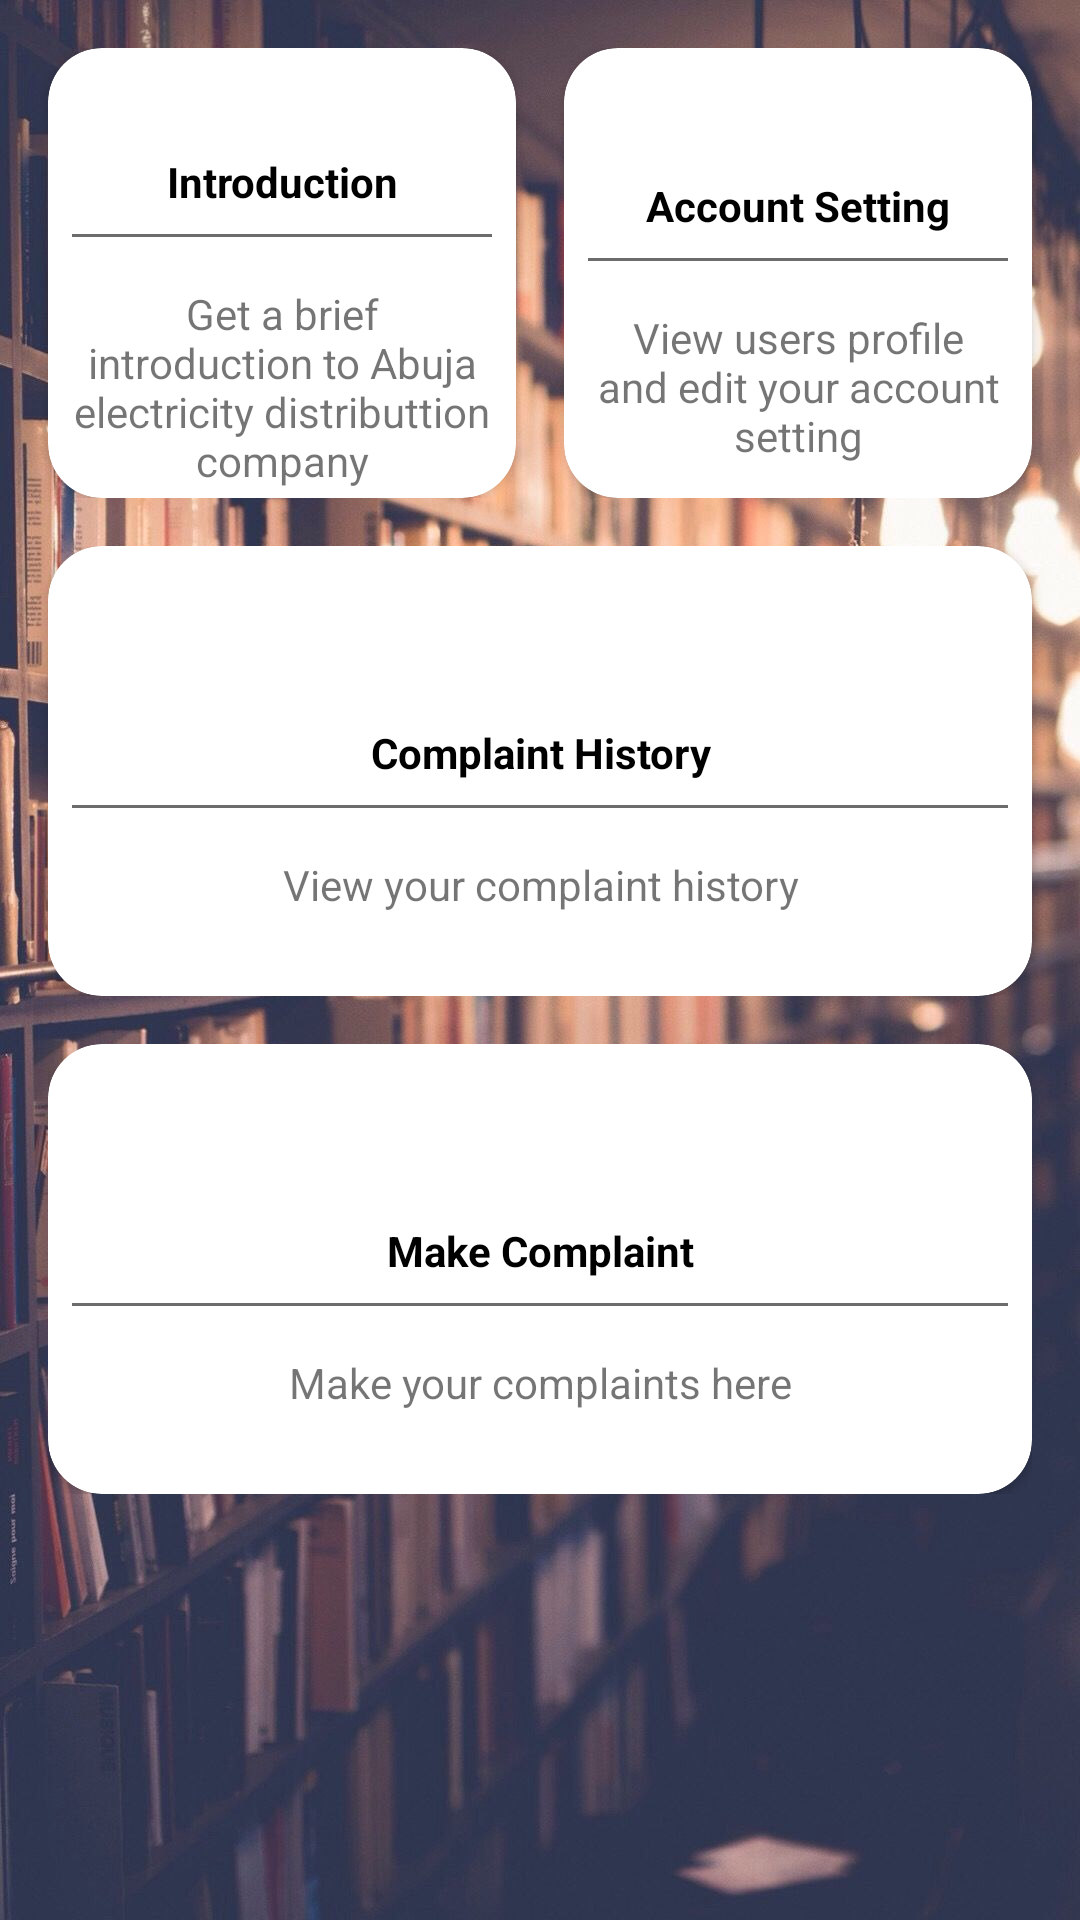

Produce the Android XML layout that renders to this screen, including the resource entries it uses.
<!-- AndroidManifest.xml: application theme Theme.Complainsystem -->
<!-- res/layout/activity_home.xml -->
<?xml version="1.0" encoding="utf-8"?>
<LinearLayout xmlns:android="http://schemas.android.com/apk/res/android"
    xmlns:app="http://schemas.android.com/apk/res-auto"
    xmlns:tools="http://schemas.android.com/tools"
    android:layout_width="match_parent"
    android:layout_height="match_parent"
    android:background="@drawable/library"
    android:orientation="vertical"
    tools:context=".HomeActivity">

    <LinearLayout
        android:layout_width="match_parent"
        android:layout_height="wrap_content"
        android:orientation="horizontal"
        android:layout_marginTop="16dp"
        android:layout_marginLeft="8dp"
        android:layout_marginRight="8dp"
        android:layout_marginBottom="8dp"
        android:weightSum="2">

        <androidx.cardview.widget.CardView
            android:id="@+id/intrdctn"
            android:layout_width="match_parent"
            android:layout_height="150dp"
            android:layout_marginRight="8dp"
            android:layout_marginLeft="8dp"
            android:layout_weight="1"
            app:cardCornerRadius="18dp">

            <LinearLayout
                android:layout_width="match_parent"
                android:layout_height="wrap_content"
                android:orientation="vertical"
                android:layout_gravity="center"
                android:weightSum="3">

                <TextView
                    android:layout_width="match_parent"
                    android:layout_height="wrap_content"
                    android:layout_marginTop="32dp"
                    android:layout_marginBottom="8dp"
                    android:text="Introduction"
                    android:textColor="#000"
                    android:textStyle="bold"
                    android:textAlignment="center"
                    android:layout_gravity="center"
                    android:layout_weight="1"/>

                <LinearLayout
                    android:layout_width="match_parent"
                    android:layout_height="wrap_content"
                    android:layout_marginLeft="8dp"
                    android:layout_marginRight="8dp">

                    <View
                        android:layout_width="match_parent"
                        android:layout_height="1dp"
                        android:background="@color/darkgray"/>
                </LinearLayout>

                <TextView
                    android:layout_width="match_parent"
                    android:layout_height="wrap_content"
                    android:text="Get a brief introduction to Abuja electricity distributtion company"
                    android:layout_marginTop="16dp"
                    android:layout_marginLeft="8dp"
                    android:layout_marginRight="8dp"
                    android:textAlignment="center"
                    android:layout_weight="2"/>

            </LinearLayout>


        </androidx.cardview.widget.CardView>

        <androidx.cardview.widget.CardView
            android:id="@+id/acctSetting"
            android:layout_width="match_parent"
            android:layout_height="150dp"
            android:layout_marginRight="8dp"
            android:layout_marginLeft="8dp"
            android:layout_weight="1"
            app:cardCornerRadius="18dp">

            <LinearLayout
                android:layout_width="match_parent"
                android:layout_height="wrap_content"
                android:orientation="vertical"
                android:layout_gravity="center"
                android:weightSum="3">

                <TextView
                    android:layout_width="match_parent"
                    android:layout_height="wrap_content"
                    android:layout_marginTop="32dp"
                    android:layout_marginBottom="8dp"
                    android:text="Account Setting"
                    android:textColor="#000"
                    android:textStyle="bold"
                    android:textAlignment="center"
                    android:layout_gravity="center"
                    android:layout_weight="1"/>

                <LinearLayout
                    android:layout_width="match_parent"
                    android:layout_height="wrap_content"
                    android:layout_marginLeft="8dp"
                    android:layout_marginRight="8dp">

                    <View
                        android:layout_width="match_parent"
                        android:layout_height="1dp"
                        android:background="@color/darkgray"/>
                </LinearLayout>

                <TextView
                    android:layout_width="match_parent"
                    android:layout_height="wrap_content"
                    android:text="View users profile and edit your account setting"
                    android:layout_marginTop="16dp"
                    android:layout_marginLeft="8dp"
                    android:layout_marginRight="8dp"
                    android:textAlignment="center"
                    android:layout_weight="2"/>

            </LinearLayout>
        </androidx.cardview.widget.CardView>

    </LinearLayout>

    <LinearLayout
        android:layout_width="match_parent"
        android:layout_height="wrap_content"
        android:orientation="horizontal"
        android:layout_marginTop="8dp"
        android:layout_marginLeft="8dp"
        android:layout_marginRight="8dp"
        android:layout_marginBottom="8dp"
        android:weightSum="1">

        <androidx.cardview.widget.CardView
            android:id="@+id/complaintHstry"
            android:layout_width="match_parent"
            android:layout_height="150dp"
            android:layout_marginRight="8dp"
            android:layout_marginLeft="8dp"
            android:layout_weight="1"
            app:cardCornerRadius="18dp">

            <LinearLayout
                android:layout_width="match_parent"
                android:layout_height="wrap_content"
                android:orientation="vertical"
                android:layout_gravity="center"
                android:weightSum="3">

                <TextView
                    android:layout_width="match_parent"
                    android:layout_height="wrap_content"
                    android:layout_marginTop="32dp"
                    android:layout_marginBottom="8dp"
                    android:text="Complaint History"
                    android:textColor="#000"
                    android:textStyle="bold"
                    android:textAlignment="center"
                    android:layout_gravity="center"
                    android:layout_weight="1"/>

                <LinearLayout
                    android:layout_width="match_parent"
                    android:layout_height="wrap_content"
                    android:layout_marginLeft="8dp"
                    android:layout_marginRight="8dp">

                    <View
                        android:layout_width="match_parent"
                        android:layout_height="1dp"
                        android:background="@color/darkgray"/>
                </LinearLayout>

                <TextView
                    android:layout_width="match_parent"
                    android:layout_height="wrap_content"
                    android:text="View your complaint history"
                    android:layout_marginTop="16dp"
                    android:layout_marginLeft="8dp"
                    android:layout_marginRight="8dp"
                    android:textAlignment="center"
                    android:layout_weight="2"/>

            </LinearLayout>

        </androidx.cardview.widget.CardView>

    </LinearLayout>

    <LinearLayout
        android:layout_width="match_parent"
        android:layout_height="wrap_content"
        android:orientation="horizontal"
        android:layout_marginTop="8dp"
        android:layout_marginLeft="16dp"
        android:layout_marginRight="16dp"
        android:layout_marginBottom="8dp"
        android:weightSum="1">

        <androidx.cardview.widget.CardView
            android:id="@+id/makeComplnt"
            android:layout_width="match_parent"
            android:layout_height="150dp"
            android:layout_marginRight="0dp"
            android:layout_weight="1"
            app:cardCornerRadius="18dp">

            <LinearLayout
                android:layout_width="match_parent"
                android:layout_height="wrap_content"
                android:orientation="vertical"
                android:layout_gravity="center"
                android:weightSum="3">

                <TextView
                    android:layout_width="match_parent"
                    android:layout_height="wrap_content"
                    android:layout_marginTop="32dp"
                    android:layout_marginBottom="8dp"
                    android:text="Make Complaint"
                    android:textColor="#000"
                    android:textStyle="bold"
                    android:textAlignment="center"
                    android:layout_gravity="center"
                    android:layout_weight="1"/>

                <LinearLayout
                    android:layout_width="match_parent"
                    android:layout_height="wrap_content"
                    android:layout_marginLeft="8dp"
                    android:layout_marginRight="8dp">

                    <View
                        android:layout_width="match_parent"
                        android:layout_height="1dp"
                        android:background="@color/darkgray"/>
                </LinearLayout>

                <TextView
                    android:layout_width="match_parent"
                    android:layout_height="wrap_content"
                    android:text="Make your complaints here"
                    android:layout_marginTop="16dp"
                    android:layout_marginLeft="8dp"
                    android:layout_marginRight="8dp"
                    android:textAlignment="center"
                    android:layout_weight="2"/>

            </LinearLayout>

        </androidx.cardview.widget.CardView>



    </LinearLayout>

</LinearLayout>
<!-- resources referenced by this layout -->
<resources>
  <color name="darkgray">#6c6c6c</color>
  <!-- drawable library: jpg bitmap (drawable-v24, 203292 bytes) -->
  <style name="Theme.Complainsystem" parent="Theme.MaterialComponents.DayNight.DarkActionBar">
          
          <item name="colorPrimary">@color/purple_200</item>
          <item name="colorPrimaryVariant">@color/purple_700</item>
          <item name="colorOnPrimary">@color/white</item>
          
          <item name="colorSecondary">@color/teal_200</item>
          <item name="colorSecondaryVariant">@color/teal_700</item>
          <item name="colorOnSecondary">@color/black</item>
          
          <item name="android:statusBarColor" tools:targetApi="l">?attr/colorPrimaryVariant</item>
          
      </style>
  <color name="purple_200">#7B1FA2</color>
  <color name="purple_700">#A87FB9</color>
  <color name="white">#FFFFFF</color>
  <color name="teal_200">#1B9183</color>
  <color name="teal_700">#096F7A</color>
  <color name="black">#000000</color>
</resources>
